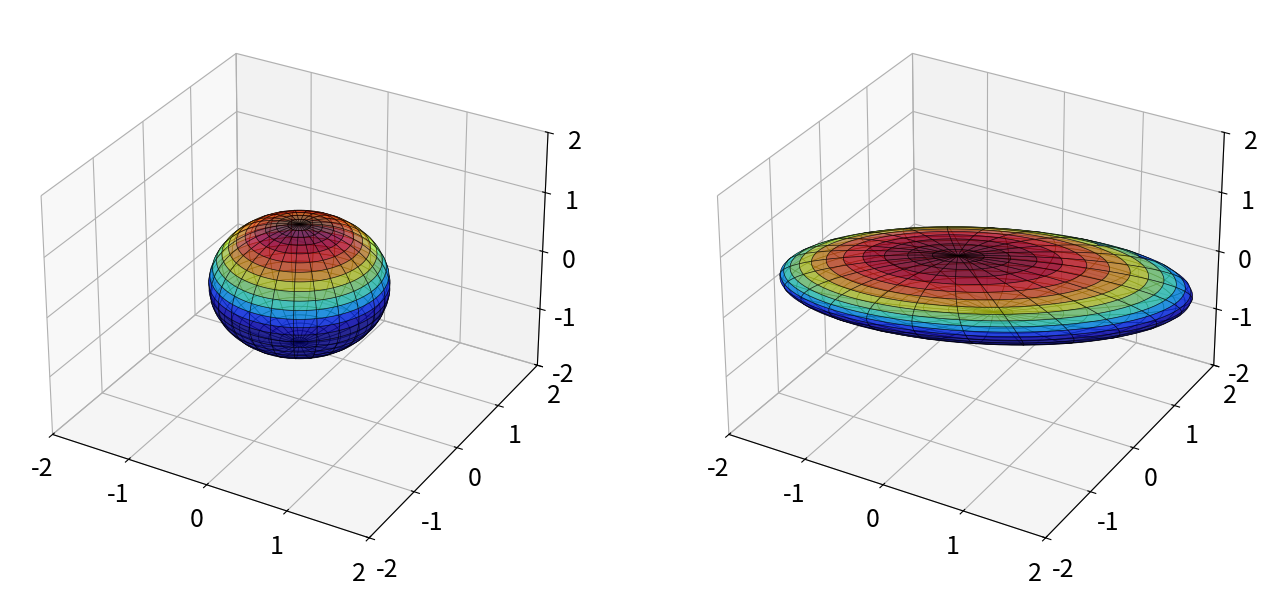

The script that saved this image:
#!/usr/bin/env python
# coding: utf-8

# In[1]:


import matplotlib.pyplot as plt
import numpy as np
from mpl_toolkits.mplot3d import Axes3D
plt.rcParams['figure.figsize'] = [16, 8]
plt.rcParams.update({'font.size': 18})

theta = np.array([np.pi/15, -np.pi/9, -np.pi/20])
Sigma = np.diag([3, 1, 0.5]) # scale x, then y, then z

# Rotation about x axis
Rx = np.array([[1, 0, 0],
               [0, np.cos(theta[0]), -np.sin(theta[0])],
               [0, np.sin(theta[0]), np.cos(theta[0])]])

# Rotation about y axis
Ry = np.array([[np.cos(theta[1]), 0, np.sin(theta[1])],
               [0, 1, 0],
               [-np.sin(theta[1]), 0, np.cos(theta[1])]])

# Rotation about z axis
Rz = np.array([[np.cos(theta[2]), -np.sin(theta[2]), 0],
               [np.sin(theta[2]), np.cos(theta[2]), 0],
               [0, 0, 1]])

# Rotate and scale
X = Rz @ Ry @ Rx @ Sigma


# In[2]:


# Plot sphere
fig = plt.figure()
ax1 = fig.add_subplot(121, projection='3d')
u = np.linspace(-np.pi, np.pi, 100)
v = np.linspace(0, np.pi, 100)
x = np.outer(np.cos(u), np.sin(v))
y = np.outer(np.sin(u), np.sin(v))
z = np.outer(np.ones(np.size(u)), np.cos(v))

# Plot the surface
surf1 = ax1.plot_surface(x, y, z, cmap='jet',alpha=0.6,facecolors=plt.cm.jet(z),linewidth=0.5,rcount=30,ccount=30)
surf1.set_edgecolor('k')
ax1.set_xlim3d(-2, 2)
ax1.set_ylim3d(-2, 2)
ax1.set_zlim3d(-2, 2)

xR = np.zeros_like(x)
yR = np.zeros_like(y)
zR = np.zeros_like(z)

for i in range(x.shape[0]):
    for j in range(x.shape[1]):
        vec = [x[i,j], y[i,j], z[i,j]]
        vecR = X @ vec
        xR[i,j] = vecR[0]
        yR[i,j] = vecR[1]
        zR[i,j] = vecR[2]
        
ax2 = fig.add_subplot(122, projection='3d')
surf2 = ax2.plot_surface(xR, yR, zR, cmap='jet',alpha=0.6,linewidth=0.5,facecolors=plt.cm.jet(z),rcount=30,ccount=30)
surf2.set_edgecolor('k')
ax2.set_xlim3d(-2, 2)
ax2.set_ylim3d(-2, 2)
ax2.set_zlim3d(-2, 2)
plt.show()


# In[ ]:




